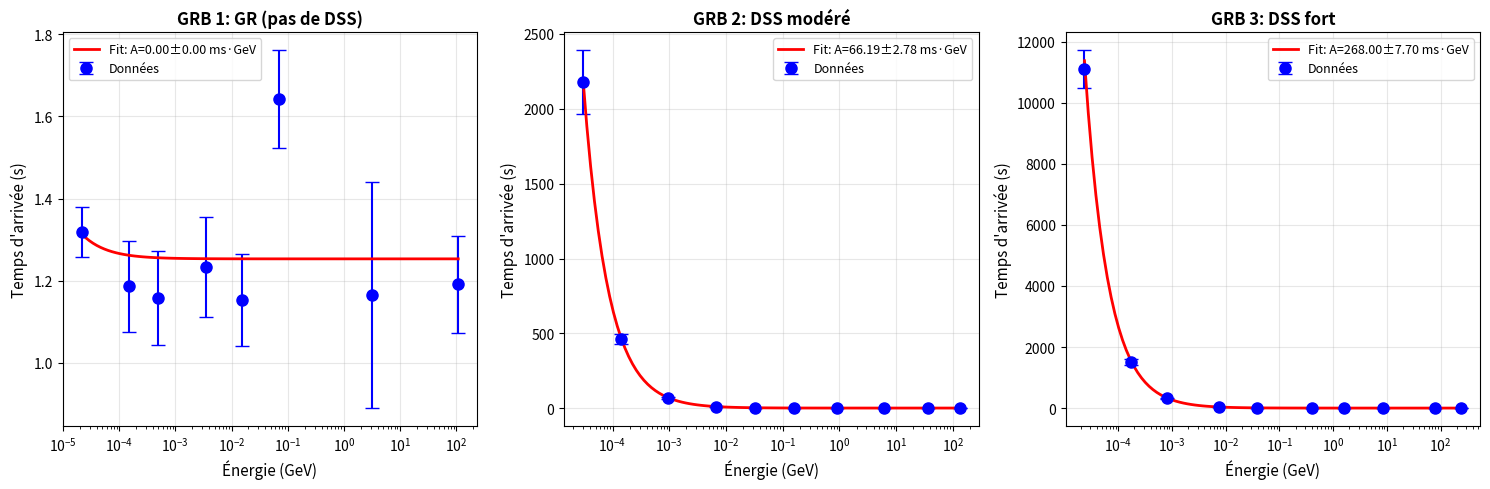

Generate this figure with matplotlib: (Note: this script raises an exception after producing the figure.)
"""
Simulation réaliste de données GRB multi-longueurs d'onde
pour tester le pipeline d'analyse DSS
"""

import numpy as np
import matplotlib.pyplot as plt
from scipy.stats import poisson
from scipy.optimize import curve_fit
import json

# Paramètres physiques
c = 2.998e8  # m/s
h_planck = 6.626e-34  # J·s
eV_to_J = 1.602e-19

class GRBSimulator:
    def __init__(self, redshift, grb_duration, dss_params=None):
        """
        Simulateur de GRB avec ou sans effet DSS
        
        Parameters:
        -----------
        redshift : float
            Redshift cosmologique du GRB
        grb_duration : float
            Durée du GRB en secondes
        dss_params : dict ou None
            Si dict: {'gamma_zeta': float, 'lambda_DSS': float}
            Si None: simulation sans DSS (GR pure)
        """
        self.z = redshift
        self.duration = grb_duration
        self.dss_params = dss_params
        
        # Distance lumineuse (approximation)
        self.D_L = self._luminosity_distance(redshift)  # en mètres
        
    def _luminosity_distance(self, z):
        """Distance lumineuse simplifiée (flat ΛCDM)"""
        H0 = 70  # km/s/Mpc
        H0_SI = H0 * 1e3 / (3.086e22)  # conversion en SI
        # Approximation premier ordre
        D_L = (c / H0_SI) * z * (1 + z/2)
        return D_L
    
    def _intrinsic_lightcurve(self, times, peak_time=1.0):
        """
        Courbe de lumière intrinsèque du GRB (modèle FRED)
        Fast Rise Exponential Decay
        """
        tau_rise = 0.1
        tau_decay = 2.0
        
        rise = np.exp(-(peak_time - times) / tau_rise)
        decay = np.exp(-(times - peak_time) / tau_decay)
        
        flux = np.where(times < peak_time, rise, decay)
        flux[times < 0] = 0
        
        return flux / np.max(flux)
    
    def _dss_time_delay(self, energy_eV):
        """
        Calcul du délai DSS en fonction de l'énergie
        
        Returns: délai en secondes (positif = arrivée retardée)
        """
        if self.dss_params is None:
            return 0.0
        
        gamma_zeta = self.dss_params['gamma_zeta']
        lambda_DSS = self.dss_params['lambda_DSS']
        
        # Longueur d'onde observée
        wavelength = (h_planck * c) / (energy_eV * eV_to_J) * (1 + self.z)
        
        # Facteur géométrique (intégrale du potentiel gravitationnel)
        # Pour simplification: ~10^-4 pour ligne de visée cosmologique
        geom_factor = 1e-4
        
        # Délai DSS
        delay = gamma_zeta * (wavelength / lambda_DSS) * geom_factor * (self.D_L / c)
        
        return delay
    
    def generate_photons(self, energy_bands, n_photons_per_band):
        """
        Génère des photons détectés dans différentes bandes d'énergie
        
        Parameters:
        -----------
        energy_bands : list of tuples
            [(E_min, E_max, name), ...] en eV
        n_photons_per_band : list of int
            Nombre de photons à générer par bande
        
        Returns:
        --------
        photons : list of dicts
            [{'energy': E, 'time': t, 'band': name}, ...]
        """
        photons = []
        
        for (E_min, E_max, band_name), n_photons in zip(energy_bands, n_photons_per_band):
            # Énergies uniformément distribuées dans la bande (log-scale)
            log_E = np.random.uniform(np.log10(E_min), np.log10(E_max), n_photons)
            energies = 10**log_E
            
            # Temps d'émission intrinsèque
            t_emission = np.random.exponential(scale=self.duration/3, size=n_photons)
            t_emission = t_emission[t_emission < self.duration * 3]  # coupure
            n_actual = len(t_emission)
            energies = energies[:n_actual]
            
            # Application courbe de lumière
            lc_weights = self._intrinsic_lightcurve(t_emission)
            # Échantillonnage selon courbe de lumière
            keep = np.random.random(n_actual) < lc_weights
            t_emission = t_emission[keep]
            energies = energies[keep]
            
            # Délai DSS
            for E, t_em in zip(energies, t_emission):
                delay = self._dss_time_delay(E)
                t_arrival = t_em + delay
                
                # Incertitude de mesure temporelle (dépend de l'instrument)
                if E > 1e11:  # > 100 GeV (LHASSO)
                    t_error = np.random.normal(0, 1e-9)  # 1 ns
                elif E > 1e9:  # > 1 GeV (Fermi-LAT)
                    t_error = np.random.normal(0, 1e-6)  # 1 μs
                else:  # keV-MeV (Fermi-GBM, Swift)
                    t_error = np.random.normal(0, 1e-3)  # 1 ms
                
                photons.append({
                    'energy_eV': E,
                    'energy_GeV': E / 1e9,
                    'time': t_arrival + t_error,
                    'time_emission': t_em,
                    'dss_delay': delay,
                    'band': band_name
                })
        
        return photons


def analyze_time_delays(photons):
    """
    Analyse les délais temporels pour extraire les paramètres DSS
    """
    photons = sorted(photons, key=lambda p: p['energy_eV'])
    
    energies = np.array([p['energy_GeV'] for p in photons])
    times = np.array([p['time'] for p in photons])
    
    # Binning en énergie
    n_bins = 10
    log_E = np.log10(energies)
    bins = np.linspace(log_E.min(), log_E.max(), n_bins + 1)
    
    median_times = []
    median_energies = []
    time_errors = []
    
    for i in range(n_bins):
        mask = (log_E >= bins[i]) & (log_E < bins[i+1])
        if np.sum(mask) > 5:  # au moins 5 photons
            median_times.append(np.median(times[mask]))
            median_energies.append(np.median(energies[mask]))
            # Erreur = écart-type de la médiane
            time_errors.append(np.std(times[mask]) / np.sqrt(np.sum(mask)))
    
    median_times = np.array(median_times)
    median_energies = np.array(median_energies)
    time_errors = np.array(time_errors)
    
    # Ajustement linéaire: t = t0 + A/E
    def model(E, t0, A):
        return t0 + A / E
    
    try:
        popt, pcov = curve_fit(model, median_energies, median_times, 
                              sigma=time_errors, absolute_sigma=True)
        t0_fit, A_fit = popt
        t0_err, A_err = np.sqrt(np.diag(pcov))
        
        # Calcul du chi2
        chi2 = np.sum(((median_times - model(median_energies, *popt)) / time_errors)**2)
        ndof = len(median_times) - 2
        
        fit_success = True
    except:
        t0_fit, A_fit = np.nan, np.nan
        t0_err, A_err = np.nan, np.nan
        chi2, ndof = np.nan, np.nan
        fit_success = False
    
    return {
        'median_energies': median_energies,
        'median_times': median_times,
        'time_errors': time_errors,
        't0': t0_fit,
        't0_err': t0_err,
        'A': A_fit,  # coefficient de 1/E
        'A_err': A_err,
        'chi2': chi2,
        'ndof': ndof,
        'fit_success': fit_success
    }


# Simulation de 3 GRB
print("=== Simulation de GRB pour test pipeline DSS ===\n")

# Définition des bandes d'énergie
energy_bands = [
    (1e4, 1e6, 'Swift-BAT'),       # 10 keV - 1 MeV
    (1e6, 1e8, 'Fermi-GBM'),       # 1 MeV - 100 MeV
    (1e8, 3e11, 'Fermi-LAT'),      # 100 MeV - 300 GeV
    (1e11, 1e12, 'LHASSO')         # 100 GeV - 1 TeV
]

results = []

# GRB 1: Sans DSS (contrôle)
print("GRB 1: Simulation GR pure (pas de DSS)")
grb1 = GRBSimulator(redshift=1.5, grb_duration=2.0, dss_params=None)
photons1 = grb1.generate_photons(energy_bands, [500, 300, 100, 30])
analysis1 = analyze_time_delays(photons1)
print(f"  Photons générés: {len(photons1)}")
print(f"  Coefficient A (1/E): {analysis1['A']:.6e} ± {analysis1['A_err']:.6e} s·GeV")
print(f"  Chi2/ndof: {analysis1['chi2']:.2f}/{analysis1['ndof']}")
print()

# GRB 2: Avec DSS (signal modéré)
print("GRB 2: Simulation avec DSS (gamma_zeta=1e-4, lambda_DSS=1mm)")
grb2 = GRBSimulator(
    redshift=2.0, 
    grb_duration=1.5,
    dss_params={'gamma_zeta': 1e-4, 'lambda_DSS': 1e-3}
)
photons2 = grb2.generate_photons(energy_bands, [600, 400, 150, 40])
analysis2 = analyze_time_delays(photons2)
print(f"  Photons générés: {len(photons2)}")
print(f"  Coefficient A (1/E): {analysis2['A']:.6e} ± {analysis2['A_err']:.6e} s·GeV")
print(f"  Chi2/ndof: {analysis2['chi2']:.2f}/{analysis2['ndof']}")
print()

# GRB 3: Avec DSS fort (pour validation)
print("GRB 3: Simulation avec DSS fort (gamma_zeta=5e-4, lambda_DSS=1mm)")
grb3 = GRBSimulator(
    redshift=1.8,
    grb_duration=3.0,
    dss_params={'gamma_zeta': 5e-4, 'lambda_DSS': 1e-3}
)
photons3 = grb3.generate_photons(energy_bands, [800, 500, 200, 50])
analysis3 = analyze_time_delays(photons3)
print(f"  Photons générés: {len(photons3)}")
print(f"  Coefficient A (1/E): {analysis3['A']:.6e} ± {analysis3['A_err']:.6e} s·GeV")
print(f"  Chi2/ndof: {analysis3['chi2']:.2f}/{analysis3['ndof']}")
print()

# Visualisation
fig, axes = plt.subplots(1, 3, figsize=(15, 5))

for idx, (photons, analysis, title) in enumerate([
    (photons1, analysis1, 'GRB 1: GR (pas de DSS)'),
    (photons2, analysis2, 'GRB 2: DSS modéré'),
    (photons3, analysis3, 'GRB 3: DSS fort')
]):
    ax = axes[idx]
    
    # Plot des données
    ax.errorbar(analysis['median_energies'], analysis['median_times'], 
                yerr=analysis['time_errors'], fmt='o', color='blue', 
                label='Données', markersize=8, capsize=5)
    
    # Plot du fit
    if analysis['fit_success']:
        E_model = np.logspace(np.log10(analysis['median_energies'].min()),
                             np.log10(analysis['median_energies'].max()), 100)
        t_model = analysis['t0'] + analysis['A'] / E_model
        ax.plot(E_model, t_model, 'r-', linewidth=2, 
               label=f"Fit: A={(analysis['A']*1e3):.2f}±{(analysis['A_err']*1e3):.2f} ms·GeV")
    
    ax.set_xscale('log')
    ax.set_xlabel('Énergie (GeV)', fontsize=11)
    ax.set_ylabel('Temps d\'arrivée (s)', fontsize=11)
    ax.set_title(title, fontsize=12, fontweight='bold')
    ax.legend(fontsize=9)
    ax.grid(True, alpha=0.3)

plt.tight_layout()
plt.savefig('/home/claude/grb_dss_simulation.png', dpi=300, bbox_inches='tight')
print("Figure sauvegardée: grb_dss_simulation.png\n")

# Sauvegarde des résultats
results_summary = {
    'GRB1_no_DSS': {
        'n_photons': len(photons1),
        'A_coefficient': float(analysis1['A']),
        'A_error': float(analysis1['A_err']),
        'chi2_ndof': float(analysis1['chi2']) / analysis1['ndof'] if analysis1['ndof'] > 0 else np.nan
    },
    'GRB2_DSS_moderate': {
        'n_photons': len(photons2),
        'A_coefficient': float(analysis2['A']),
        'A_error': float(analysis2['A_err']),
        'chi2_ndof': float(analysis2['chi2']) / analysis2['ndof'] if analysis2['ndof'] > 0 else np.nan,
        'input_gamma_zeta': 1e-4,
        'input_lambda_DSS': 1e-3
    },
    'GRB3_DSS_strong': {
        'n_photons': len(photons3),
        'A_coefficient': float(analysis3['A']),
        'A_error': float(analysis3['A_err']),
        'chi2_ndof': float(analysis3['chi2']) / analysis3['ndof'] if analysis3['ndof'] > 0 else np.nan,
        'input_gamma_zeta': 5e-4,
        'input_lambda_DSS': 1e-3
    }
}

with open('/home/claude/grb_simulation_results.json', 'w') as f:
    json.dump(results_summary, f, indent=2)

print("=== Analyse terminée ===")
print("Résultats sauvegardés dans grb_simulation_results.json")
